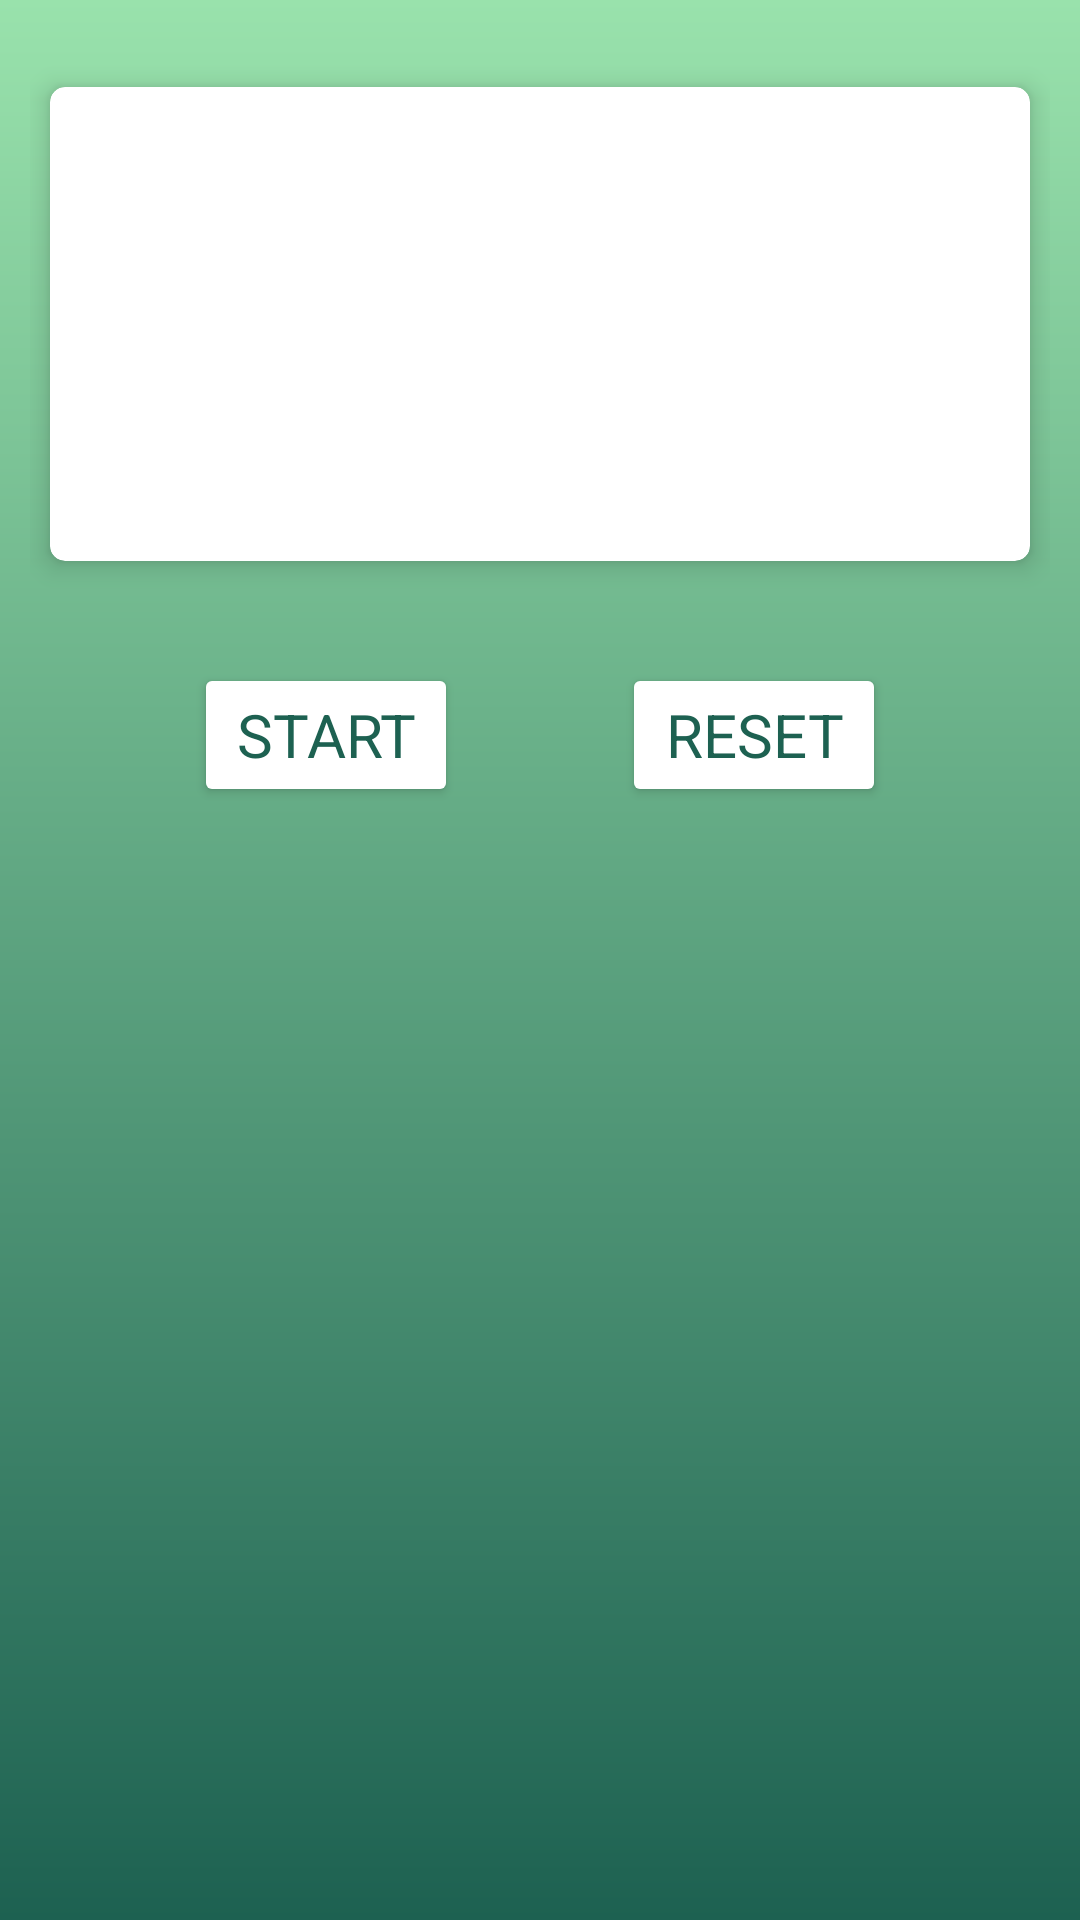

Layout XML and referenced resources for this Android screen:
<!-- AndroidManifest.xml: application theme Swathi.GPSDistanceApp -->
<!-- res/layout/activity_main.xml -->
<?xml version="1.0" encoding="utf-8"?>
<layout xmlns:android="http://schemas.android.com/apk/res/android"
    xmlns:app="http://schemas.android.com/apk/res-auto"
    xmlns:tools="http://schemas.android.com/tools">

    <data>

    </data>

    <androidx.constraintlayout.widget.ConstraintLayout
        android:layout_width="match_parent"
        android:layout_height="match_parent"
        android:background="@drawable/background_gradient"
        android:padding="10dp"
        tools:context=".MainActivity">

        <androidx.cardview.widget.CardView
            android:id="@+id/cardView"
            android:layout_width="match_parent"
            android:layout_height="wrap_content"
            android:layout_marginTop="10dp"
            app:cardCornerRadius="5dp"
            app:cardElevation="5dp"
            app:cardUseCompatPadding="true"
            app:layout_constraintEnd_toEndOf="parent"
            app:layout_constraintStart_toStartOf="parent"
            app:layout_constraintTop_toTopOf="parent">

            <LinearLayout
                android:layout_width="match_parent"
                android:layout_height="match_parent"
                android:orientation="vertical"
                android:padding="5dp">

                <TextView
                    android:id="@+id/lat"
                    android:layout_width="wrap_content"
                    android:layout_height="wrap_content"
                    android:layout_gravity="center"
                    android:layout_marginTop="5dp"
                    android:layout_marginBottom="5dp"
                    android:textColor="@color/dark_teal_700"
                    android:textSize="20sp" />

                <TextView
                    android:id="@+id/lon"
                    android:layout_width="wrap_content"
                    android:layout_height="wrap_content"
                    android:layout_gravity="center"
                    android:layout_marginTop="5dp"
                    android:layout_marginBottom="5dp"
                    android:textColor="@color/dark_teal_700"
                    android:textSize="20sp" />

                <TextView
                    android:id="@+id/address"
                    android:layout_width="wrap_content"
                    android:layout_height="wrap_content"
                    android:layout_gravity="center"
                    android:layout_marginTop="5dp"
                    android:layout_marginBottom="5dp"
                    android:gravity="center"
                    android:maxLines="1"
                    android:textColor="@color/dark_teal_700"
                    android:textSize="20sp"
                    app:autoSizeStepGranularity="1sp"
                    app:autoSizeTextType="uniform" />

                <TextView
                    android:id="@+id/distanceTextView"
                    android:layout_width="wrap_content"
                    android:layout_height="wrap_content"
                    android:layout_gravity="center"
                    android:layout_marginTop="5dp"
                    android:layout_marginBottom="5dp"
                    android:textColor="@color/dark_teal_700"
                    android:textSize="20sp" />
            </LinearLayout>

        </androidx.cardview.widget.CardView>

        <Button
            android:id="@+id/startButton"
            android:layout_width="wrap_content"
            android:layout_height="wrap_content"
            android:layout_marginTop="25dp"
            android:backgroundTint="@color/white"
            android:elevation="5dp"
            android:text="start"
            android:textColor="@color/dark_teal_700"
            android:textSize="20sp"
            app:layout_constraintEnd_toStartOf="@+id/resetButton"
            app:layout_constraintHorizontal_bias="0.5"
            app:layout_constraintStart_toStartOf="parent"
            app:layout_constraintTop_toBottomOf="@+id/cardView"
            app:strokeColor="@color/dark_teal_700"
            app:strokeWidth="3dp" />

        <Button
            android:id="@+id/resetButton"
            android:layout_width="wrap_content"
            android:layout_height="wrap_content"
            android:backgroundTint="@color/white"
            android:elevation="5dp"
            android:text="reset"
            android:textColor="@color/dark_teal_700"
            android:textSize="20sp"
            app:layout_constraintBottom_toBottomOf="@+id/startButton"
            app:layout_constraintEnd_toEndOf="parent"
            app:layout_constraintHorizontal_bias="0.5"
            app:layout_constraintStart_toEndOf="@+id/startButton"
            app:layout_constraintTop_toTopOf="@+id/startButton"
            app:strokeColor="@color/dark_teal_700"
            app:strokeWidth="3dp" />

        <androidx.recyclerview.widget.RecyclerView
            android:id="@+id/recyclerView"
            android:layout_width="match_parent"
            android:layout_height="wrap_content"
            android:layout_marginStart="10dp"
            android:layout_marginTop="50dp"
            android:layout_marginEnd="10dp"
            android:layout_marginBottom="10dp"
            app:layout_constraintBottom_toBottomOf="parent"
            app:layout_constraintEnd_toEndOf="parent"
            app:layout_constraintHeight="match_constraint"
            app:layout_constraintStart_toStartOf="parent"
            app:layout_constraintTop_toBottomOf="@+id/resetButton"
            app:layout_constraintVertical_bias="1.0" />

    </androidx.constraintlayout.widget.ConstraintLayout>
</layout>
<!-- resources referenced by this layout -->
<resources>
  <color name="dark_teal_700">#1d6151</color>
  <color name="white">#FFFFFFFF</color>
  <!-- drawable background_gradient (drawable) -->
  <?xml version="1.0" encoding="utf-8"?>
  <shape xmlns:android="http://schemas.android.com/apk/res/android">
      <gradient
          android:startColor="@color/pale_green"
          android:endColor="@color/dark_teal_700"
          android:type="linear"
          android:angle="270"
          />
  </shape>
  <style name="Swathi.GPSDistanceApp" parent="Theme.MaterialComponents.DayNight.DarkActionBar">
          
          <item name="colorPrimary">@color/dark_teal_700</item>
          <item name="colorPrimaryVariant">@color/dark_teal_900</item>
          <item name="colorOnPrimary">@color/white</item>
          
          <item name="colorSecondary">@color/coral_500</item>
          <item name="colorSecondaryVariant">@color/coral_100</item>
          <item name="colorOnSecondary">@color/black</item>
          
          <item name="android:statusBarColor" tools:targetApi="l">?attr/colorPrimaryVariant</item>
          
          <item name="android:button" tools:targetApi="l">@drawable/card_view_background</item>
          <item name="fontFamily">@font/pumpkin_cheesecake</item>
  
      </style>
  <color name="pale_green">#99e2ac</color>
  <color name="dark_teal_900">#144035</color>
  <color name="coral_500">#f1877a</color>
  <color name="coral_100">#efafa6</color>
  <color name="black">#FF000000</color>
  <!-- drawable card_view_background (drawable) -->
  <?xml version="1.0" encoding="utf-8"?>
  <layer-list xmlns:android="http://schemas.android.com/apk/res/android">
      <item>
          <shape>
              <corners android:radius="5dp"/>
              <stroke
                  android:color="@color/dark_teal_700"
                  android:width="3dp"/>
              <solid android:color="@color/white"/>
          </shape>
      </item>
  
  
  </layer-list>
</resources>
